Image classification data set "images" (HassenMhenni/TER on GitHub). Class labels (2): DME, normal.

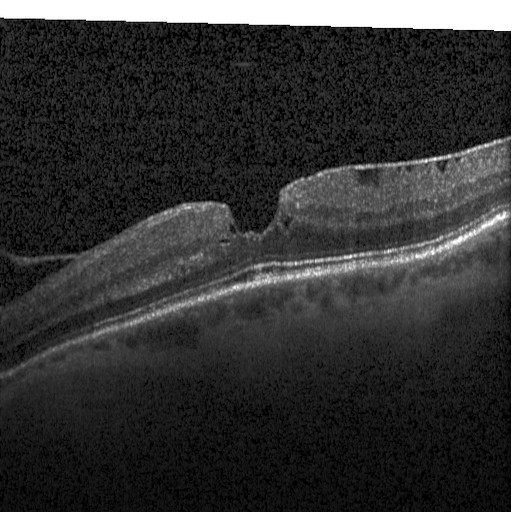
Label: DME

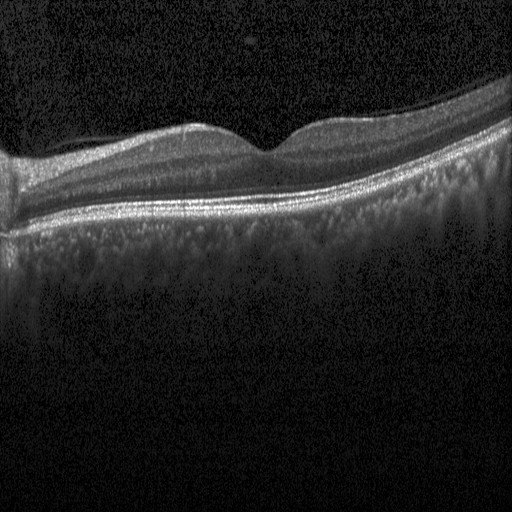
Label: normal

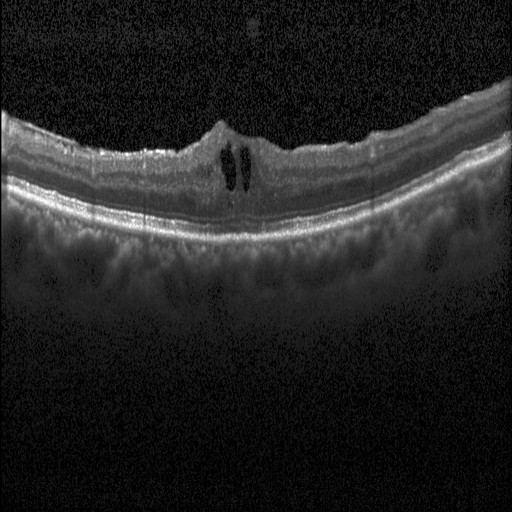
Label: DME

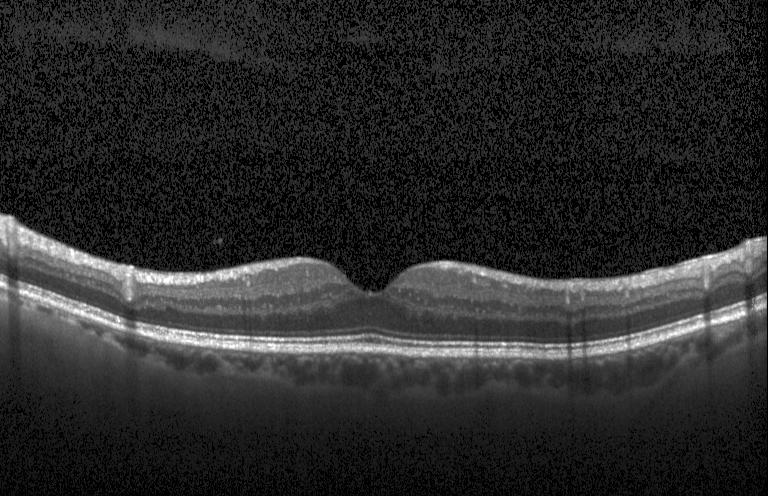
Label: normal

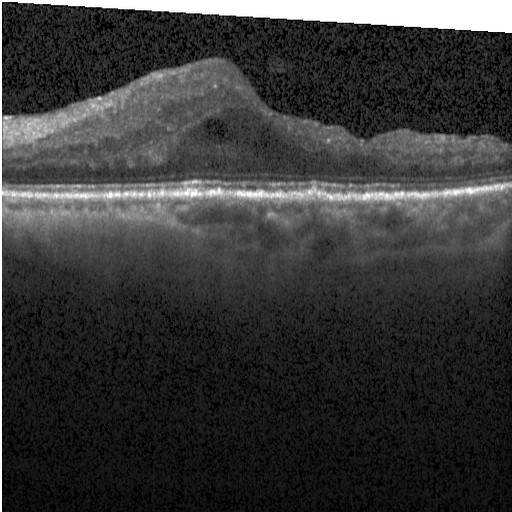
Label: DME

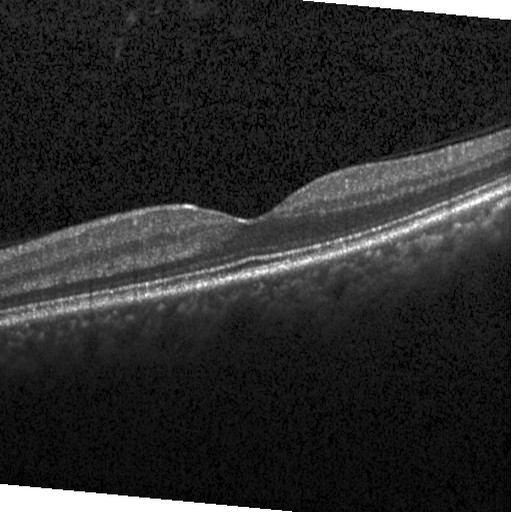
Label: normal
